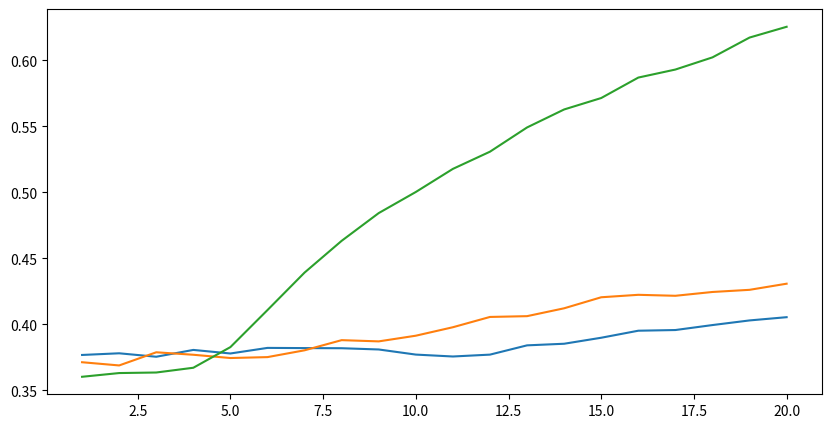

Source code (Python): (Note: this script raises an exception after producing the figure.)
Swin = [ [0.3767833981841764, 0.38099870298313876, 0.36932555123216604, 0.39267185473411154, 0.3715953307392996, 0.39202334630350194, 0.38164721141374836, 0.38164721141374836, 0.3787289234760052, 0.36802853437094685, 0.3722438391699092, 0.38035019455252916, 0.40045395590142674, 0.38813229571984437, 0.40045395590142674, 0.4075875486381323, 0.3968871595330739, 0.4082360570687419, 0.41115434500648507, 0.41115434500648507] ,
        [1.104576587677002, 1.0991710424423218, 1.129034161567688, 1.0637474060058594, 1.104613184928894, 1.4341667890548706, 1.0793126821517944, 1.0535029172897339, 1.0889278650283813, 1.0898634195327759, 1.084670901298523, 1.1028751134872437, 1.1029059886932373, 1.0452086925506592, 1.004946231842041, 1.0623618364334106, 1.1490705013275146, 1.0952197313308716, 1.0727030038833618, 1.180841326713562] ]
LeViT = [ [0.3712710765239948, 0.3631647211413748, 0.40207522697795073, 0.372568093385214, 0.36867704280155644, 0.3767833981841764, 0.39234760051880674, 0.4059662775616083, 0.3848897535667964, 0.40142671854734113, 0.41277561608300906, 0.42380025940337224, 0.4075875486381323, 0.4260700389105058, 0.4400129701686122, 0.4267185473411154, 0.41990920881971466, 0.43125810635538264, 0.42996108949416345, 0.44163424124513617], 
          [1.296980857849121, 1.392540454864502, 1.3187421560287476, 1.3867783546447754, 1.107645869255066, 1.0290404558181763, 1.1102737188339233, 1.0451034307479858, 0.9732515215873718, 1.1966840028762817, 0.9885695576667786, 1.2760006189346313, 1.1405891180038452, 0.9919865727424622, 1.1372030973434448, 1.0535926818847656, 1.010042428970337, 1.0175551176071167, 1.0827327966690063, 1.0614274740219116] ]
CVT = [ [0.36024643320363164, 0.36964980544747084, 0.364461738002594, 0.3754863813229572, 0.41926070038910507, 0.47632944228274965, 0.5055123216601816, 0.519455252918288, 0.5333981841763943, 0.5376134889753567, 0.5586900129701686, 0.561284046692607, 0.5920881971465629, 0.5946822308690013, 0.5917639429312581, 0.6232166018158236, 0.6073281452658884, 0.6238651102464332, 0.6523994811932555, 0.6446173800259404], 
          [1.1150418519973755, 1.3332968950271606, 1.0041751861572266, 1.0269347429275513, 0.9166455864906311, 1.286824345588684, 0.8689570426940918, 0.6836376190185547, 0.9722710251808167, 0.9257762432098389, 0.811236560344696, 0.7618910670280457, 1.239918828010559, 0.7870104312896729, 0.8616299629211426, 1.1197559833526611, 1.0037556886672974, 0.715268611907959, 0.5024510622024536, 0.572018027305603] ]
MobileViT_S = [[0.4691958495460441, 0.5376134889753567, 0.5810635538261998, 0.6099221789883269, 0.6368352788586251, 0.6689364461738002, 0.7146562905317769, 0.7318417639429312, 0.7652399481193255, 0.7772373540856031, 0.7827496757457847, 0.8038261997405967, 0.8206874189364461, 0.8226329442282749, 0.8297665369649806, 0.8330090791180286, 0.8268482490272373, 0.8476005188067445, 0.85473411154345, 0.8534370946822308, 0.8524643320363164, 0.8453307392996109, 0.8690012970168612, 0.8498702983138781, 0.8628404669260701], 
          [1.0373504334780836, 0.9695758291476749, 0.9157147234585619, 0.8648996362414385, 0.8173195620892579, 0.7593584681421982, 0.6844634299451205, 0.6541949428733767, 0.6070443161719822, 0.5574060727123151, 0.5409846545964325, 0.49350242679600886, 0.46246908917791485, 0.4582524579500905, 0.43125836335006773, 0.4285247581842032, 0.4488743269536162, 0.4103062048245588, 0.3869106453394643, 0.38962859976940206, 0.38601167164163885, 0.3883725091081518, 0.345690577566006, 0.36870132274732687, 0.35880184644553326] ]
MobileNet_V2_S = [ [0.6984435797665369, 0.7960440985732814, 0.835603112840467, 0.8485732814526589, 0.8589494163424124, 0.8391699092088197, 0.8566796368352788, 0.8664072632944229, 0.8712710765239948, 0.8732166018158236, 0.8751621271076524, 0.8706225680933852, 0.8832684824902723, 0.8904020752269779, 0.8962386511024644, 0.8910505836575876, 0.892023346303502, 0.8939688715953308, 0.9049935149156939, 0.8994811932555123, 0.9014267185473411, 0.9036964980544747, 0.9020752269779507, 0.9098573281452659, 0.9221789883268483], 
          [0.7041340263396347, 0.5108122065122881, 0.44286604708186084, 0.39949220488417336, 0.35550979022998264, 0.398616484486995, 0.35851465275636607, 0.33252746164026653, 0.3343193405380212, 0.3192721751224192, 0.3151699081642331, 0.31719760307221834, 0.294681486128371, 0.27846564167212945, 0.26025177604021804, 0.2757177920288218, 0.26328885060170465, 0.2644836066068763, 0.23969382601138686, 0.2469708208342136, 0.24646303206296163, 0.24014769779720918, 0.2441038913310655, 0.228318082767061, 0.2006911361792699] ]




import numpy as np
import matplotlib.pyplot as plt

# Define model names
models = ["Swin", "LeViT", "CVT", "MobileViT_S", "MobileNet_V2_S"]

# List of all accuracy and loss values
Accuracy_Loss = [Swin, LeViT, CVT, MobileViT_S, MobileNet_V2_S]

# Function to apply moving average smoothing
def exp_smooth_curve(data, alpha=0.3):
    smoothed = [data[0]]
    for i in range(1, len(data)):
        smoothed.append(alpha * data[i] + (1 - alpha) * smoothed[i - 1])
    return smoothed

# Plot Accuracy
plt.figure(figsize=(10, 5))
for i, model in enumerate(Accuracy_Loss):
    smoothed_accuracy = exp_smooth_curve(model[0])
    plt.plot(range(1, 21), smoothed_accuracy, label=models[i])
plt.xlabel("Epochs")
plt.ylabel("Accuracy")
#plt.title("Model Accuracy Over Epochs ")
plt.legend()
plt.grid()
plt.show()

# Plot Loss
plt.figure(figsize=(10, 5))
for i, model in enumerate(Accuracy_Loss):
    smoothed_loss = exp_smooth_curve(model[1])
    plt.plot(range(1, 21), smoothed_loss, label=models[i])
plt.xlabel("Epochs")
plt.ylabel("Loss")
#plt.title("Model Loss Over Epochs ")
plt.legend()
plt.grid()
plt.show()